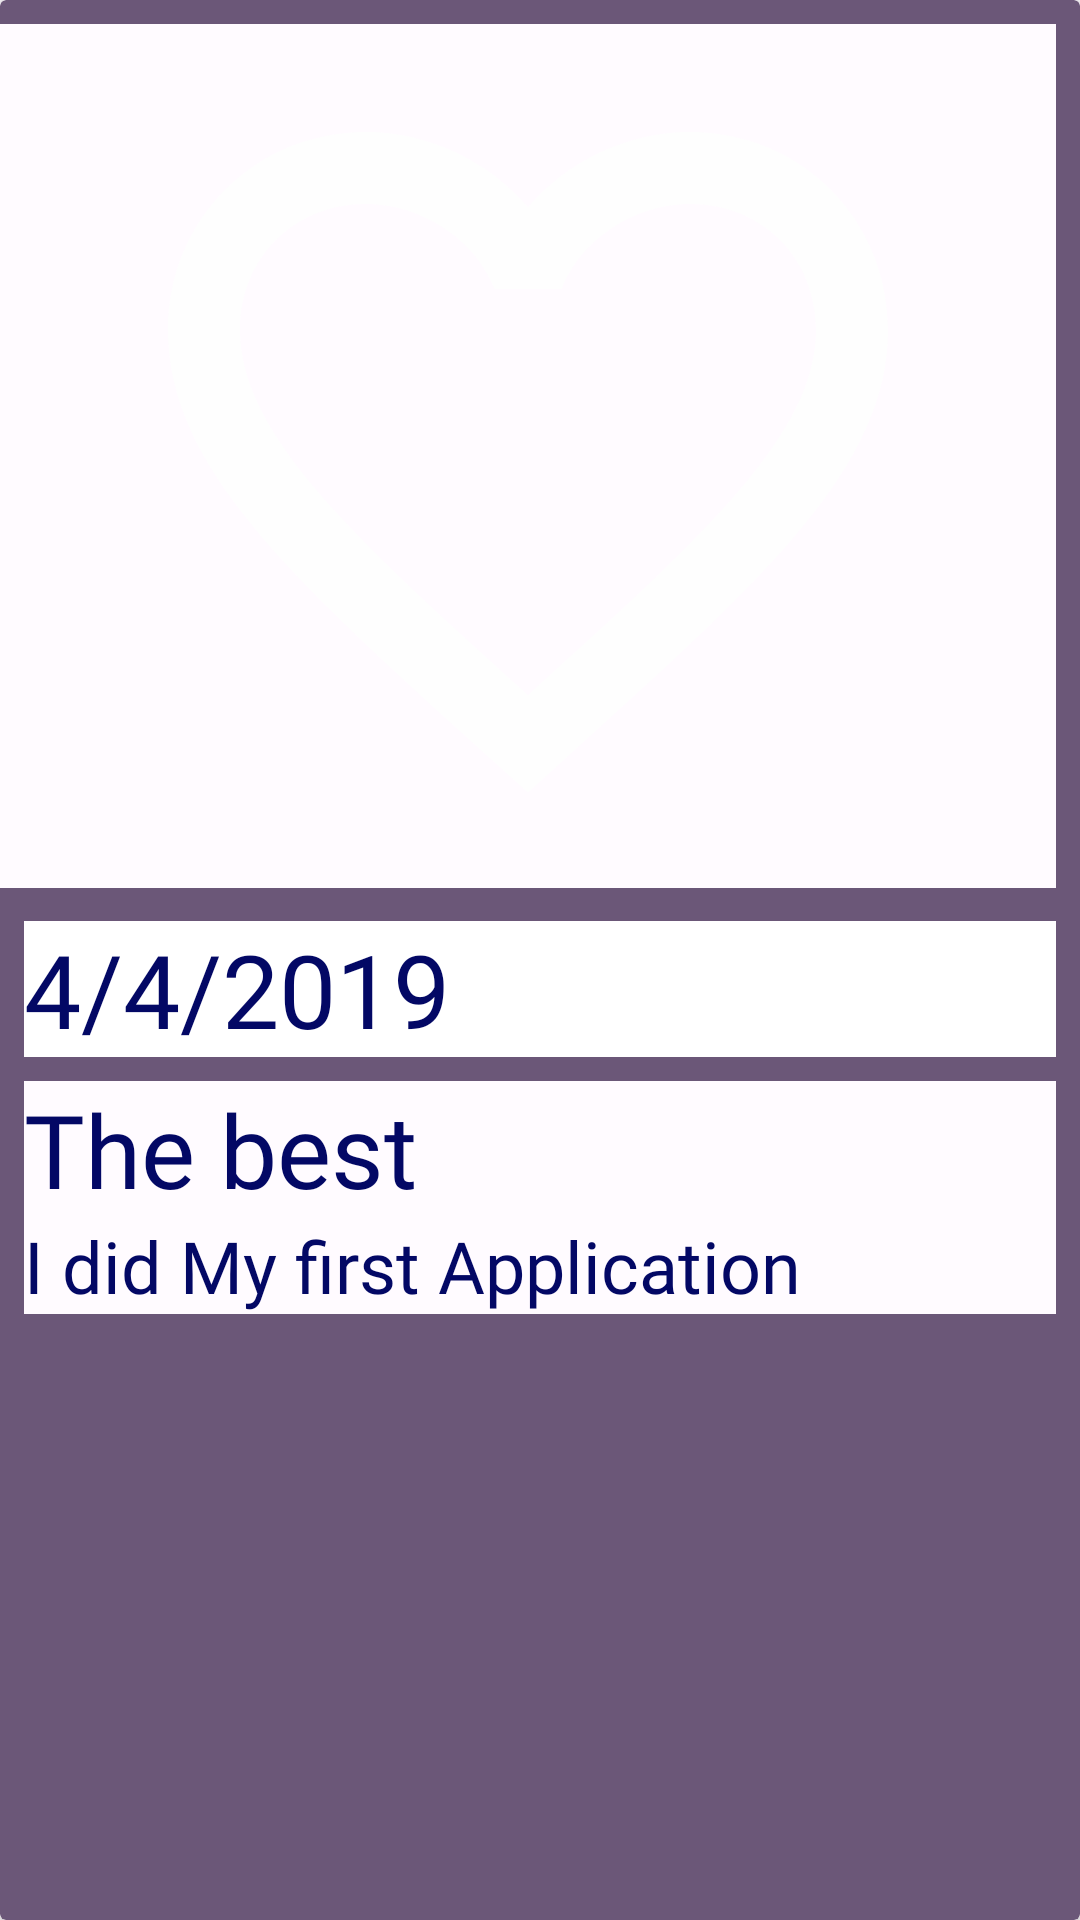

Here is an Android app screen rendered from its layout file. Give the layout XML and the strings, colors and styles it references.
<!-- AndroidManifest.xml: application theme AppTheme -->
<!-- res/layout/cardview_moments.xml -->
<?xml version="1.0" encoding="utf-8"?>
<layout xmlns:android="http://schemas.android.com/apk/res/android"
    xmlns:app="http://schemas.android.com/apk/res-auto"
    xmlns:tools="http://schemas.android.com/tools">

    <data>
        <variable
            name="clickListener"
            type="com.example.achieverassistant.moments.RecyclerAdapterForMoments.OnMomentListener" />
        <variable
            name="moment"
            type="com.example.achieverassistant.moments.data.TheMoment" />
    </data>

    <androidx.cardview.widget.CardView
        android:layout_width="match_parent"
        android:layout_height="wrap_content"
        android:layout_margin="5dp"
        android:backgroundTint="@color/md_theme_light_tertiary"
        android:orientation="vertical"
        android:padding="8dp">

        <androidx.constraintlayout.widget.ConstraintLayout
            android:layout_width="match_parent"
            android:layout_height="wrap_content"
            android:onClick="@{()-> clickListener.onClick(moment)}">

            <ImageView
                android:id="@+id/imageview_moment"
                android:layout_width="0dp"
                android:layout_height="288dp"
                android:layout_alignParentStart="true"
                android:layout_alignParentTop="true"
                android:layout_marginTop="8dp"
                android:layout_marginEnd="8dp"
                android:background="@color/md_theme_light_surface"

                app:layout_constraintEnd_toEndOf="parent"
                app:layout_constraintHorizontal_bias="0.002"
                app:layout_constraintStart_toStartOf="parent"
                app:layout_constraintTop_toTopOf="parent"
                app:srcCompat="@drawable/ic_favorite_border_black_24dp" />

            <TextView
                android:id="@+id/textview_title"
                android:layout_width="0dp"
                android:layout_height="wrap_content"
                android:layout_marginStart="8dp"
                android:layout_marginTop="8dp"
                android:layout_marginEnd="8dp"
                android:maxLines="1"
                android:text="The best"
                android:textSize="34sp"
                style="@style/normal_text_view_style"
                app:layout_constraintEnd_toEndOf="parent"
                app:layout_constraintStart_toStartOf="parent"
                app:layout_constraintTop_toBottomOf="@+id/textview_date" />

            <TextView
                android:id="@+id/shortdescription_moment"
                android:layout_width="0dp"
                android:layout_height="wrap_content"
                android:layout_marginStart="8dp"
                android:layout_marginEnd="8dp"
                android:layout_marginBottom="8dp"
                android:maxLines="1"
                style="@style/normal_text_view_style"
                android:text="I did My first Application"
                android:textSize="24sp"
                app:layout_constraintBottom_toBottomOf="parent"
                app:layout_constraintEnd_toEndOf="parent"
                app:layout_constraintStart_toStartOf="parent"
                app:layout_constraintTop_toBottomOf="@+id/textview_title" />

            <TextView
                android:id="@+id/textview_date"
                android:layout_width="0dp"
                android:layout_height="wrap_content"
                android:layout_marginStart="8dp"
                android:layout_marginTop="11dp"
                android:layout_marginEnd="8dp"
                android:text="4/4/2019"
                style="@style/normal_edit_text_style"
                android:textSize="34sp"
                app:layout_constraintEnd_toEndOf="parent"
                app:layout_constraintStart_toStartOf="parent"
                app:layout_constraintTop_toBottomOf="@+id/imageview_moment" />
        </androidx.constraintlayout.widget.ConstraintLayout>


    </androidx.cardview.widget.CardView>
</layout>
<!-- resources referenced by this layout -->
<resources>
  <color name="md_theme_light_surface">#FFFBFF</color>
  <color name="md_theme_light_tertiary">#6B5778</color>
  <!-- drawable ic_favorite_border_black_24dp (drawable) -->
  <vector android:height="24dp" android:tint="#FEFEFE"
      android:viewportHeight="24.0" android:viewportWidth="24.0"
      android:width="24dp" xmlns:android="http://schemas.android.com/apk/res/android">
      <path android:fillColor="#FF000000" android:pathData="M16.5,3c-1.74,0 -3.41,0.81 -4.5,2.09C10.91,3.81 9.24,3 7.5,3 4.42,3 2,5.42 2,8.5c0,3.78 3.4,6.86 8.55,11.54L12,21.35l1.45,-1.32C18.6,15.36 22,12.28 22,8.5 22,5.42 19.58,3 16.5,3zM12.1,18.55l-0.1,0.1 -0.1,-0.1C7.14,14.24 4,11.39 4,8.5 4,6.5 5.5,5 7.5,5c1.54,0 3.04,0.99 3.57,2.36h1.87C13.46,5.99 14.96,5 16.5,5c2,0 3.5,1.5 3.5,3.5 0,2.89 -3.14,5.74 -7.9,10.05z"/>
  </vector>
  <style name="normal_edit_text_style">
          <item name="android:layout_marginStart">32dp</item>
          <item name="android:background">@color/design_default_color_surface</item>
          <item name="android:textColor">@color/md_theme_light_onSurface</item>
          <item name="android:fontFamily">@font/roboto_light</item>
      </style>
  <style name="normal_text_view_style">
          <item name="android:background">@color/md_theme_light_surface</item>
          <item name="android:textColor">@color/md_theme_light_onSurface</item>
          <item name="android:fontFamily">@font/roboto_light</item>
  
      </style>
  <color name="md_theme_light_onSurface">#030865</color>
  <color name="md_theme_light_primary">#0061A4</color>
  <color name="md_theme_light_onPrimary">#FFFFFF</color>
  <color name="md_theme_light_primaryContainer">#D1E4FF</color>
  <color name="md_theme_light_onPrimaryContainer">#001D36</color>
  <color name="md_theme_light_secondary">#006C46</color>
  <color name="md_theme_light_onSecondary">#FFFFFF</color>
  <color name="md_theme_light_secondaryContainer">#8FF7C0</color>
  <color name="md_theme_light_onSecondaryContainer">#002112</color>
  <color name="md_theme_light_onTertiary">#FFFFFF</color>
  <color name="md_theme_light_tertiaryContainer">#F3DAFF</color>
  <color name="md_theme_light_onTertiaryContainer">#251431</color>
  <color name="md_theme_light_error">#BA1A1A</color>
  <color name="md_theme_light_errorContainer">#FFDAD6</color>
  <color name="md_theme_light_onError">#FFFFFF</color>
  <color name="md_theme_light_onErrorContainer">#410002</color>
  <color name="md_theme_light_background">#FFFBFF</color>
  <color name="md_theme_light_onBackground">#030865</color>
  <color name="md_theme_light_surfaceVariant">#DFE2EB</color>
  <color name="md_theme_light_onSurfaceVariant">#43474E</color>
  <color name="md_theme_light_outline">#73777F</color>
  <color name="md_theme_light_inverseOnSurface">#F1EFFF</color>
  <color name="md_theme_light_inverseSurface">#1E2578</color>
  <color name="md_theme_light_inversePrimary">#9FCAFF</color>
</resources>
